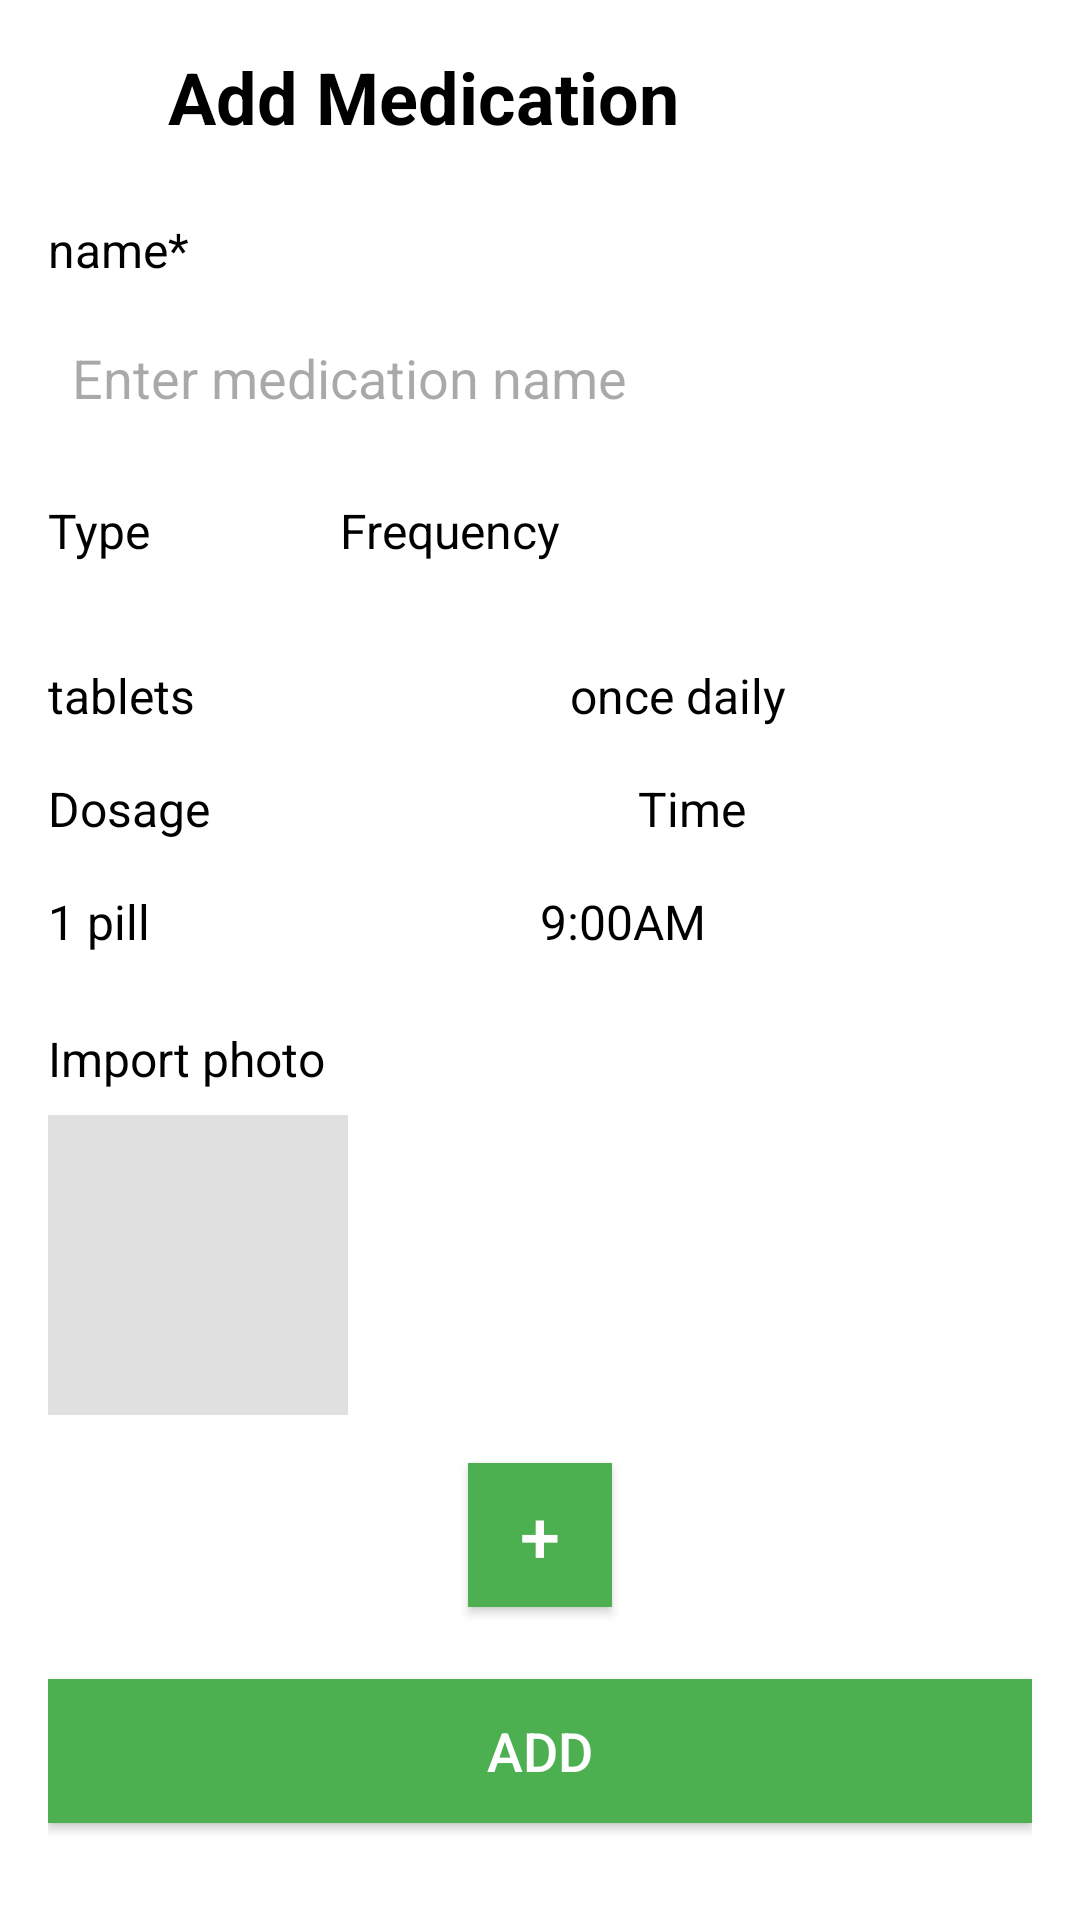

Android layout source for this screen:
<!-- AndroidManifest.xml: application theme Theme.MediASSIST -->
<!-- res/layout/addmedicaments.xml -->
<?xml version="1.0" encoding="utf-8"?>
<LinearLayout xmlns:android="http://schemas.android.com/apk/res/android"
    android:layout_width="match_parent"
    android:layout_height="match_parent"
    android:orientation="vertical"
    android:padding="16dp"
    android:background="#FFFFFF">

    
    <LinearLayout
        android:layout_width="match_parent"
        android:layout_height="wrap_content"
        android:orientation="horizontal"
        android:gravity="center_vertical"
        android:layout_marginBottom="24dp">

        <ImageView
            android:id="@+id/greenFlash"
            android:layout_width="24dp"
            android:layout_height="24dp"
            android:src="@drawable/ic_flash_green"
            android:layout_marginRight="16dp"
            android:contentDescription="Flash icon"/>

        <TextView
            android:layout_width="wrap_content"
            android:layout_height="wrap_content"
            android:text="Add Medication"
            android:textColor="#000000"
            android:textSize="24sp"
            android:textStyle="bold" />
    </LinearLayout>

    
    <TextView
        android:layout_width="wrap_content"
        android:layout_height="wrap_content"
        android:text="name*"
        android:textSize="16sp"
        android:textColor="#000000"
        android:layout_marginBottom="8dp"/>

    <EditText
        android:id="@+id/medicationName"
        android:layout_width="match_parent"
        android:layout_height="48dp"
        android:hint="Enter medication name"
        android:background="@drawable/edittext_border"
        android:padding="8dp"
        android:layout_marginBottom="16dp"/>

    
    <LinearLayout
        android:layout_width="359dp"
        android:layout_height="wrap_content"
        android:layout_marginBottom="16dp"
        android:orientation="horizontal"
        android:weightSum="2">

        <TextView
            android:layout_width="120dp"
            android:layout_height="match_parent"
            android:layout_weight="0.8"
            android:text="Type"
            android:textColor="#000000"
            android:textSize="16sp" />

        <Space
            android:layout_width="0dp"
            android:layout_height="1dp"
            android:layout_weight="0.4" />

        <TextView
            android:layout_width="296dp"
            android:layout_height="39dp"
            android:layout_weight="0.8"
            android:text="Frequency"
            android:textColor="#000000"
            android:textSize="16sp" />
    </LinearLayout>

    
    <LinearLayout
        android:layout_width="match_parent"
        android:layout_height="wrap_content"
        android:orientation="horizontal"
        android:layout_marginBottom="16dp"
        android:weightSum="2">

        <TextView
            android:layout_width="20dp"
            android:layout_height="match_parent"
            android:layout_weight="1"
            android:text="tablets"
            android:textColor="#000000"
            android:textSize="16sp" />

        <TextView
            android:layout_width="0dp"
            android:layout_height="wrap_content"
            android:layout_weight="1"
            android:text="once daily"
            android:textSize="16sp"
            android:textColor="#000000"/>
    </LinearLayout>

    
    <LinearLayout
        android:layout_width="match_parent"
        android:layout_height="wrap_content"
        android:orientation="horizontal"
        android:layout_marginBottom="16dp"
        android:weightSum="2">

        <TextView
            android:layout_width="0dp"
            android:layout_height="wrap_content"
            android:layout_weight="0.8"
            android:text="Dosage"
            android:textSize="16sp"
            android:textColor="#000000"/>

        <Space
            android:layout_width="0dp"
            android:layout_height="1dp"
            android:layout_weight="0.4"/>

        <TextView
            android:layout_width="0dp"
            android:layout_height="wrap_content"
            android:layout_weight="0.8"
            android:text="Time"
            android:textSize="16sp"
            android:textColor="#000000"/>
    </LinearLayout>

    
    <LinearLayout
        android:layout_width="match_parent"
        android:layout_height="wrap_content"
        android:orientation="horizontal"
        android:layout_marginBottom="24dp"
        android:weightSum="2">

        <TextView
            android:layout_width="0dp"
            android:layout_height="wrap_content"
            android:layout_weight="1"
            android:text="1 pill"
            android:textSize="16sp"
            android:textColor="#000000"/>

        <TextView
            android:layout_width="0dp"
            android:layout_height="wrap_content"
            android:layout_weight="1"
            android:text="9:00AM"
            android:textSize="16sp"
            android:textColor="#000000"/>
    </LinearLayout>

    
    <TextView
        android:layout_width="wrap_content"
        android:layout_height="wrap_content"
        android:text="Import photo"
        android:textSize="16sp"
        android:textColor="#000000"
        android:layout_marginBottom="8dp"/>

    <ImageView
        android:id="@+id/photoPreview"
        android:layout_width="100dp"
        android:layout_height="100dp"
        android:background="#E0E0E0"
        android:scaleType="centerCrop"
        android:layout_marginBottom="16dp"/>

    

    
    <Button
        android:id="@+id/addPhotoButton"
        android:layout_width="48dp"
        android:layout_height="48dp"
        android:layout_gravity="center_horizontal"
        android:layout_marginBottom="24dp"
        android:background="#4CAF50"
        android:text="+"
        android:textColor="#FFFFFF"
        android:textSize="24sp" />

    <Button
        android:id="@+id/addButton"
        android:layout_width="match_parent"
        android:layout_height="48dp"
        android:text="Add"
        android:textSize="18sp"
        android:background="#4CAF50"
        android:textColor="#FFFFFF"/>

</LinearLayout>
<!-- resources referenced by this layout -->
<resources>
  <style name="Theme.MediASSIST" parent="Base.Theme.MediASSIST" />
  <style name="Base.Theme.MediASSIST" parent="Theme.Material3.DayNight.NoActionBar">
          
          
      </style>
</resources>
